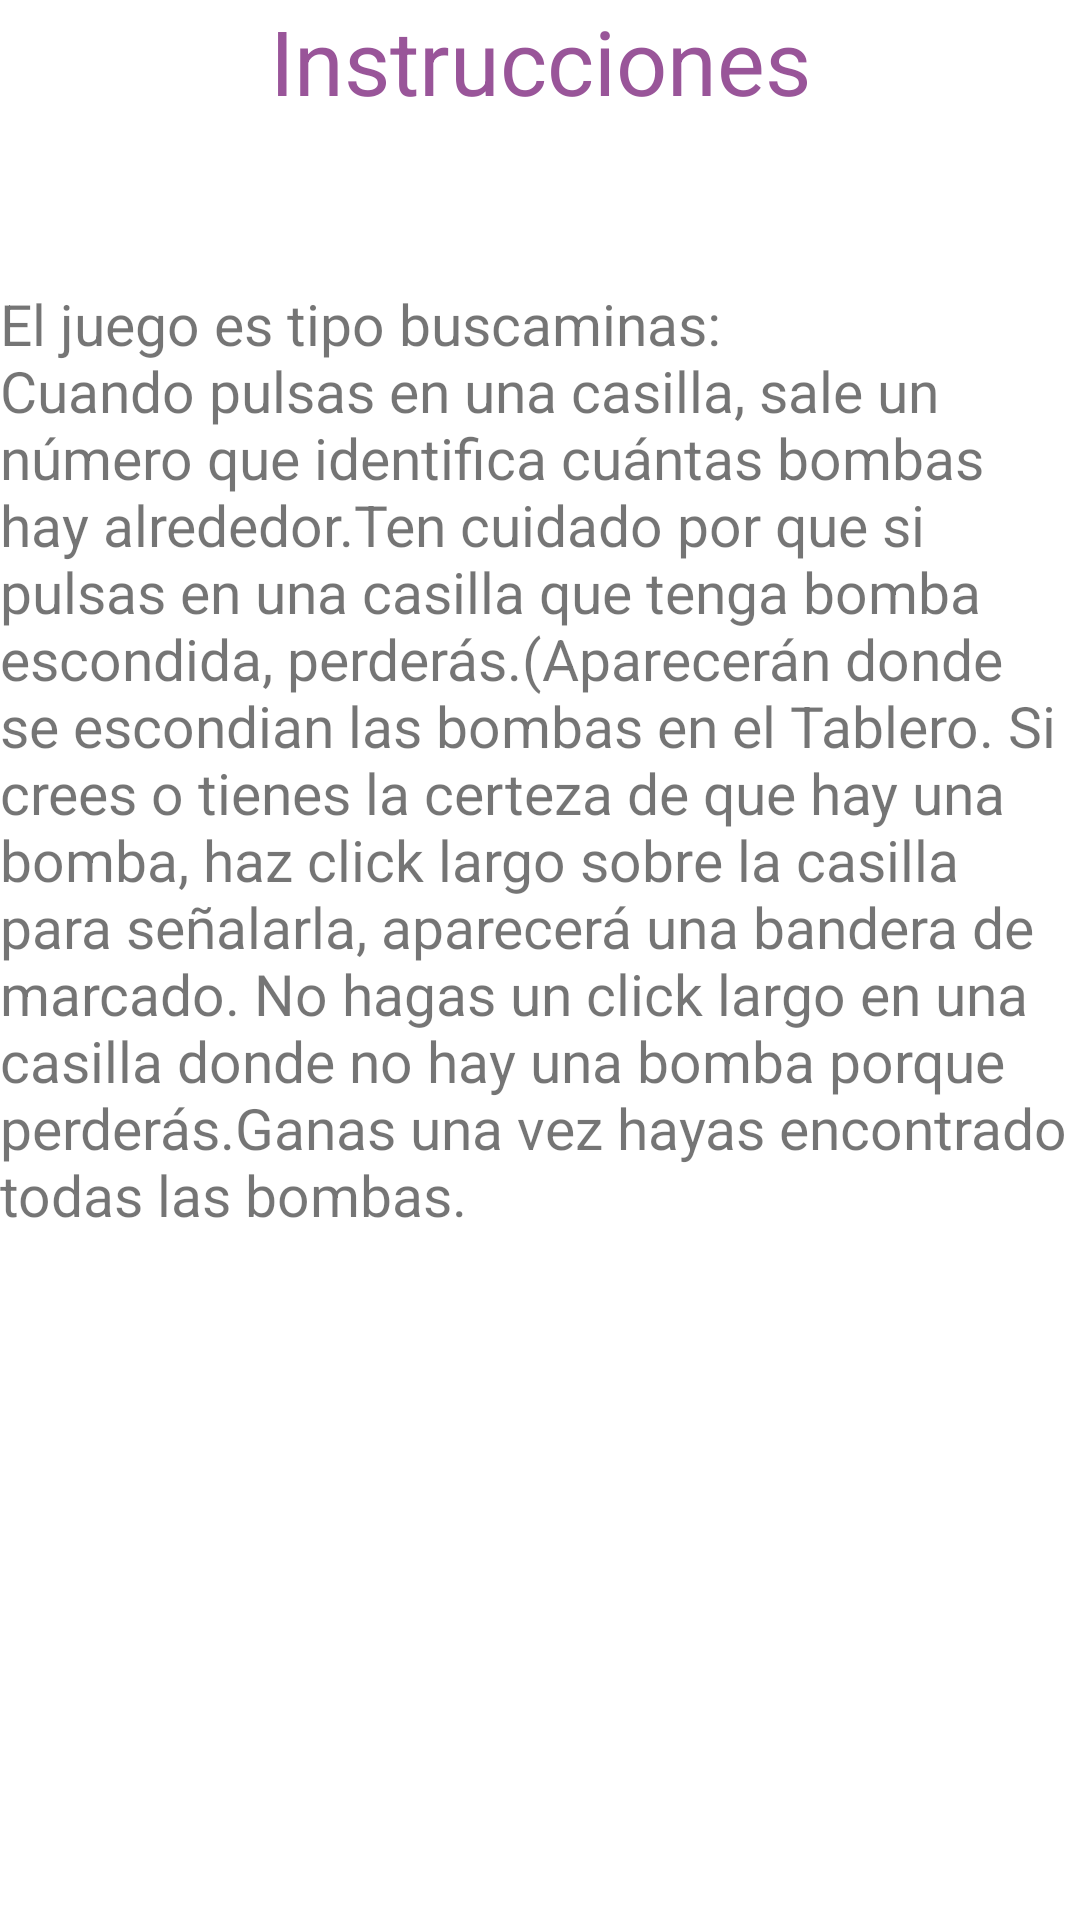

Layout XML and referenced resources for this Android screen:
<!-- AndroidManifest.xml: application theme Theme.Buscaminasbeta -->
<!-- res/layout/instruction_dialog.xml -->
<?xml version="1.0" encoding="utf-8"?>
<LinearLayout xmlns:android="http://schemas.android.com/apk/res/android"
    android:orientation="vertical" android:layout_width="wrap_content"
    android:layout_height="wrap_content">

    <TextView
        android:id="@+id/header_title"
        android:layout_width="match_parent"
        android:layout_height="45dp"
        android:textAlignment="center"
        android:text="Instrucciones"
        android:textColor="#959"
        android:textSize="30dp"
        android:gravity="center_horizontal" />


    <TextView
        android:id="@+id/txtIn"
        android:layout_width="match_parent"
        android:layout_height="wrap_content"
        android:layout_marginTop="50dp"
        android:text="El juego es tipo buscaminas:
                Cuando pulsas en una casilla, sale un número que identifica cuántas bombas hay alrededor.Ten cuidado por que si pulsas en una casilla que tenga bomba escondida, perderás.(Aparecerán donde se escondian las bombas en el Tablero. Si crees o tienes la certeza de que hay una bomba, haz click largo sobre la casilla para señalarla, aparecerá una bandera de marcado. No hagas un click largo en una casilla donde no hay una bomba porque perderás.Ganas una vez hayas encontrado todas las bombas."
        android:textSize="19dp" />


</LinearLayout>
<!-- resources referenced by this layout -->
<resources>
  <style name="Theme.Buscaminasbeta" parent="Theme.MaterialComponents.DayNight.DarkActionBar">
          
          <item name="colorPrimary">@color/purple_500</item>
          <item name="colorPrimaryVariant">@color/purple_700</item>
          <item name="colorOnPrimary">@color/white</item>
          
          <item name="colorSecondary">@color/teal_200</item>
          <item name="colorSecondaryVariant">@color/teal_700</item>
          <item name="colorOnSecondary">@color/black</item>
          
          <item name="android:statusBarColor" tools:targetApi="l">?attr/colorPrimaryVariant</item>
          
      </style>
  <!-- not gathered from this repository: default colours our renderer supplied (Android Studio template values) -->
  <color name="purple_500">#FF6200EE</color>
  <color name="purple_700">#FF3700B3</color>
  <color name="teal_200">#FF03DAC5</color>
  <color name="teal_700">#FF018786</color>
  <color name="black">#FF000000</color>
  <color name="white">#FFFFFFFF</color>
</resources>
